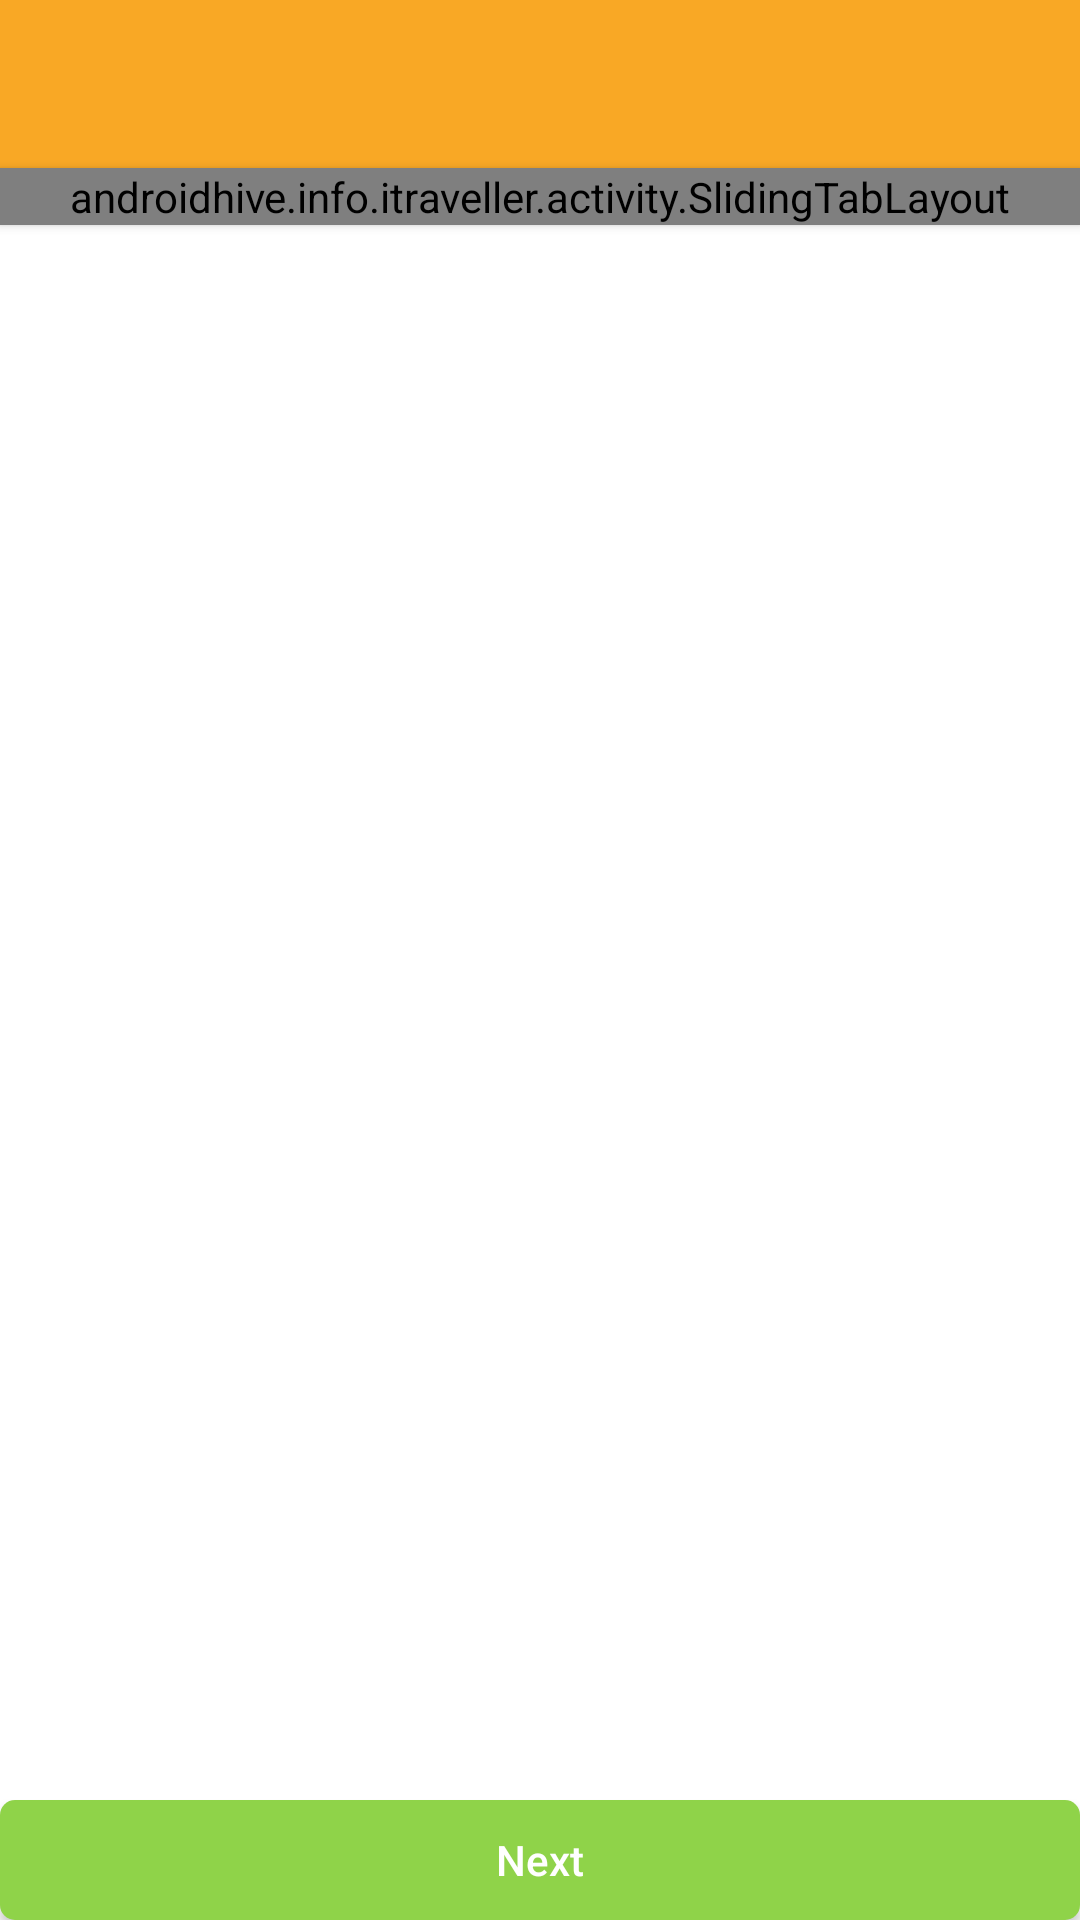

Android layout source for this screen:
<!-- AndroidManifest.xml: application theme MyMaterialTheme -->
<!-- res/layout/flight_domestic.xml -->
<?xml version="1.0" encoding="utf-8"?>
<RelativeLayout xmlns:android="http://schemas.android.com/apk/res/android"
    xmlns:tools="http://schemas.android.com/tools"
    android:layout_width="match_parent"
    android:layout_height="match_parent"
    android:orientation="vertical"
    tools:context=".MainActivity">

    <include
        android:id="@+id/toolbar"
        layout="@layout/toolbar"
        android:layout_height="wrap_content"
        android:layout_width="match_parent"
        android:layout_alignParentLeft="true"
        android:layout_marginLeft="0dp"
        android:layout_alignParentTop="true"
        android:layout_marginTop="0dp" />

    <androidhive.info.itraveller.activity.SlidingTabLayout
        android:id="@+id/tabs"
        android:layout_width="match_parent"
        android:layout_height="wrap_content"
        android:elevation="2dp"
        android:background="@color/colorPrimary"
        android:layout_alignParentLeft="true"
        android:layout_marginLeft="0dp"
        android:layout_below="@+id/toolbar" />

    <android.support.v4.view.ViewPager
        android:id="@+id/pager"
        android:layout_height="465dp"
        android:layout_width="match_parent"
        android:layout_alignParentLeft="true"
        android:layout_marginLeft="0dp"
        android:layout_below="@+id/tabs"
        android:layout_above="@+id/button">

    </android.support.v4.view.ViewPager>

    <Button
        android:layout_width="match_parent"
        android:layout_height="40dp"
        android:layout_gravity="center"
        android:text="Next"
        android:textAllCaps="false"
        android:textColor="@color/white"
        android:background="@drawable/style_filterbutton"
        android:id="@+id/button"
        android:layout_alignParentBottom="true"
        android:layout_centerHorizontal="true"
        android:layout_alignParentLeft="true"
        android:layout_marginLeft="0dp" />


</RelativeLayout>
<!-- res/layout/toolbar.xml (included above) -->
<?xml version="1.0" encoding="utf-8"?>
<android.support.v7.widget.Toolbar xmlns:android="http://schemas.android.com/apk/res/android"
    xmlns:local="http://schemas.android.com/apk/res-auto"
    android:id="@+id/toolbar"
    android:layout_width="match_parent"
    android:layout_height="wrap_content"
    android:minHeight="?attr/actionBarSize"
    android:background="?attr/colorPrimary"
    android:navigationIcon="@drawable/ic_menu_black"
    local:navigationIcon="@drawable/ic_menu_black"
    local:titleTextAppearance="@style/MyTheme.ActionBar.TitleTextStyle"
    local:theme="@style/ThemeOverlay.AppCompat.Dark.ActionBar"
    local:popupTheme="@style/ThemeOverlay.AppCompat.Light" />
<!-- resources referenced by this layout -->
<resources>
  <color name="colorPrimary">#F9A825</color>
  <color name="white">#FFFFFF</color>
  <!-- drawable style_filterbutton (drawable) -->
  <?xml version="1.0" encoding="utf-8"?>
  <shape xmlns:android="http://schemas.android.com/apk/res/android"
      android:shape="rectangle">
      
      <corners android:radius="5dp" />
      <solid android:color="@color/filterbtn"></solid>
  </shape>
  <style name="MyTheme.ActionBar.TitleTextStyle" parent="@android:style/TextAppearance.Holo.Widget.ActionBar.Title">
          <item name="android:textColor">@color/textColorPrimary</item>
      </style>
  <style name="MyMaterialTheme" parent="MyMaterialTheme.Base">
  
      </style>
  <color name="filterbtn">#8FD349</color>
  <color name="textColorPrimary">#000000</color>
  <style name="MyMaterialTheme.Base" parent="Theme.AppCompat.Light.DarkActionBar">
          <item name="android:windowNoTitle">true</item>
          <item name="windowActionBar">false</item>
          <item name="colorPrimary">@color/colorPrimary</item>
          <item name="colorPrimaryDark">@color/colorPrimaryDark</item>
          <item name="android:actionMenuTextColor">@color/colorAccent</item>
          <item name="colorAccent">@color/colorAccent</item>
          <item name="android:textColorPrimary">@color/textColorPrimary</item>
          <item name="android:windowBackground">@color/windowBackground</item>
      </style>
  <color name="colorPrimaryDark">#121212</color>
  <color name="colorAccent">#FF80AB</color>
  <color name="windowBackground">#FFFFFF</color>
</resources>
